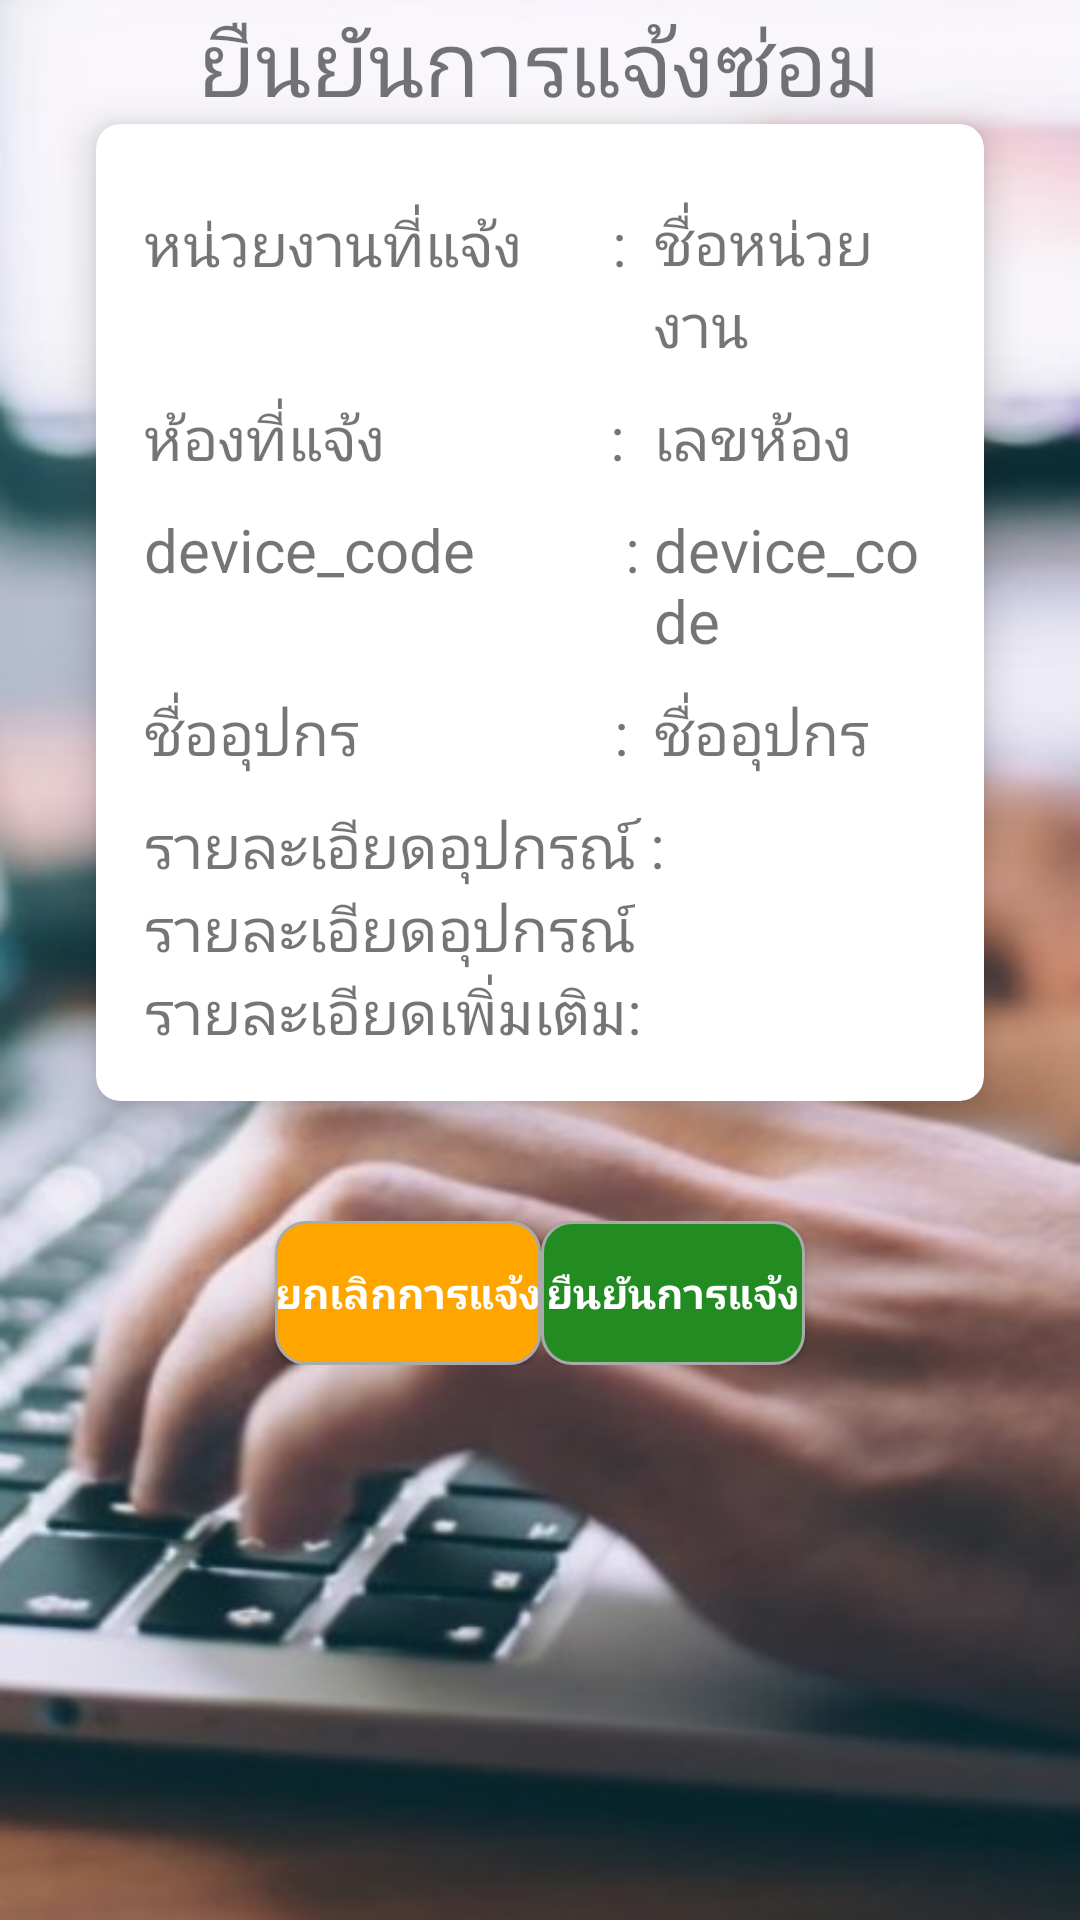

Here is an Android app screen rendered from its layout file. Give the layout XML and the strings, colors and styles it references.
<!-- AndroidManifest.xml: application theme Theme.ComputerRepair -->
<!-- res/layout/activity_confirm_repair.xml -->
<?xml version="1.0" encoding="utf-8"?>
<LinearLayout xmlns:android="http://schemas.android.com/apk/res/android"
    xmlns:app="http://schemas.android.com/apk/res-auto"
    xmlns:tools="http://schemas.android.com/tools"
    android:layout_width="match_parent"
    android:layout_height="match_parent"
    android:background="@drawable/bg"
    android:orientation="vertical"
    tools:context=".ConfirmRepairActivity">

    <TextView
        android:layout_width="wrap_content"
        android:layout_height="wrap_content"
        android:layout_gravity="center"
        android:text="ยืนยันการแจ้งซ่อม"
        android:textSize="30sp" />


    <androidx.cardview.widget.CardView
        android:id="@+id/CardView"
        android:layout_width="match_parent"
        android:layout_height="wrap_content"
        android:layout_marginStart="32dp"
        android:layout_marginEnd="32dp"
        app:cardCornerRadius="8dp"
        app:cardElevation="8dp"
        app:contentPadding="16dp">

        <LinearLayout
            android:layout_width="match_parent"
            android:layout_height="wrap_content"
            android:orientation="vertical">

            <LinearLayout
                android:layout_width="match_parent"
                android:layout_height="wrap_content"
                android:layout_marginTop="10dp"
                android:orientation="horizontal">

                <TextView
                    android:layout_width="170dp"
                    android:layout_height="wrap_content"
                    android:text="หน่วยงานที่แจ้ง      :"
                    android:textSize="20sp" />

                <TextView
                    android:id="@+id/tv_agency_name_confirm"
                    android:layout_width="wrap_content"
                    android:layout_height="wrap_content"
                    android:layout_gravity="center_horizontal"
                    android:text="ชื่อหน่วยงาน"
                    android:textSize="20sp" />
            </LinearLayout>


            <LinearLayout
                android:layout_width="match_parent"
                android:layout_height="wrap_content"
                android:layout_marginTop="10dp"
                android:orientation="horizontal">

                <TextView
                    android:layout_width="170dp"
                    android:layout_height="wrap_content"
                    android:text="ห้องที่แจ้ง               :"
                    android:textSize="20sp" />

                <TextView
                    android:id="@+id/tv_number_confirm"
                    android:layout_width="wrap_content"
                    android:layout_height="wrap_content"
                    android:text="เลขห้อง"
                    android:textSize="20sp" />
            </LinearLayout>

            <LinearLayout
                android:layout_width="match_parent"
                android:layout_height="wrap_content"
                android:layout_marginTop="10dp"
                android:orientation="horizontal">

                <TextView
                    android:layout_width="170dp"
                    android:layout_height="wrap_content"
                    android:text="device_code          :"
                    android:textSize="20sp" />

                <TextView
                    android:id="@+id/tv_code_confirm"
                    android:layout_width="wrap_content"
                    android:layout_height="wrap_content"
                    android:layout_gravity="right"
                    android:text="device_code"
                    android:textSize="20sp" />
            </LinearLayout>

            <LinearLayout
                android:layout_width="match_parent"
                android:layout_height="wrap_content"
                android:layout_marginTop="10dp"
                android:orientation="horizontal">

                <TextView
                    android:layout_width="170dp"
                    android:layout_height="wrap_content"
                    android:text="ชื่ออุปกร                 :"
                    android:textSize="20sp" />

                <TextView
                    android:id="@+id/tv_name_code_confirm"
                    android:layout_width="wrap_content"
                    android:layout_height="wrap_content"
                    android:layout_gravity="right"
                    android:text="ชื่ออุปกร"
                    android:textSize="20sp" />
            </LinearLayout>

            <LinearLayout
                android:layout_width="match_parent"
                android:layout_height="wrap_content"
                android:layout_marginTop="10dp"
                android:orientation="vertical">

                <TextView
                    android:layout_width="200dp"
                    android:layout_height="wrap_content"
                    android:text="รายละเอียดอุปกรณ์ :"
                    android:textSize="20sp" />

                <TextView
                    android:id="@+id/tv_detail_confirm"
                    android:layout_width="wrap_content"
                    android:layout_height="wrap_content"
                    android:text="รายละเอียดอุปกรณ์"
                    android:textSize="20sp" />

                <TextView
                    android:id="@+id/tv_detail"
                    android:layout_width="wrap_content"
                    android:layout_height="wrap_content"
                    android:text="รายละเอียดเพิ่มเติม:"
                    android:textSize="20sp" />
            </LinearLayout>
        </LinearLayout>

    </androidx.cardview.widget.CardView>

    <LinearLayout
        android:layout_width="match_parent"
        android:layout_height="wrap_content"
        android:layout_marginTop="20dp"
        android:gravity="center"
        android:padding="20dp">

        <Button
            style="@style/not"
            android:id="@+id/bt_cancel_confirm"
            android:layout_width="wrap_content"
            android:layout_height="wrap_content"
            android:textColor="#fff"
            android:textStyle="bold"
            android:background="@drawable/custormorange"
            android:text="ยกเลิกการแจ้ง" />

        <Button
            style="@style/not"
            android:id="@+id/bt_confirm_confirm"
            android:layout_width="wrap_content"
            android:layout_height="wrap_content"
            android:textColor="#fff"
            android:textStyle="bold"
            android:background="@drawable/custormforestgreen"
            android:text="ยืนยันการแจ้ง" />

    </LinearLayout>

</LinearLayout>
<!-- resources referenced by this layout -->
<resources>
  <!-- drawable bg: jpg bitmap (drawable, 35469 bytes) -->
  <!-- drawable custormforestgreen (drawable-v24) -->
  <?xml version="1.0" encoding="utf-8"?>
  <selector xmlns:android="http://schemas.android.com/apk/res/android">
      <item android:state_enabled="true">
          <shape android:shape="rectangle">
              <solid android:color="#228B22" />
              <corners android:radius="10dp" />
              <stroke android:width="1dp" android:color="@android:color/darker_gray" />
          </shape>
      </item>
  </selector>
  <!-- drawable custormorange (drawable-v24) -->
  <?xml version="1.0" encoding="utf-8"?>
  <selector xmlns:android="http://schemas.android.com/apk/res/android">
      <item android:state_enabled="true">
          <shape android:shape="rectangle">
              <solid android:color="#FFA500" />
              <corners android:radius="10dp" />
              <stroke android:width="1dp" android:color="@android:color/darker_gray" />
          </shape>
      </item>
  </selector>
  <style name="not">
          <item name="android:layout_width">@dimen/et_width</item>
          <item name="android:layout_height">@dimen/et_height</item>
          <item name="android:layout_margin">@dimen/base_pow_three</item>
  
          <item name="android:elevation">@dimen/base_pow_two</item>
          <item name="android:drawablePadding">@dimen/base_pow_three</item>
      </style>
  <style name="Theme.ComputerRepair" parent="Theme.AppCompat.DayNight.NoActionBar">
          
          <item name="colorPrimary">@color/purple_500</item>
          <item name="colorPrimaryVariant">@color/colorPrimaryDark</item>
          <item name="colorOnPrimary">@color/white</item>
          
          <item name="colorSecondary">@color/teal_200</item>
          <item name="colorSecondaryVariant">@color/teal_700</item>
          <item name="colorOnSecondary">@color/black</item>
          
          <item name="android:statusBarColor" tools:targetApi="l">?attr/colorPrimaryVariant</item>
          
      </style>
  <color name="purple_500">#FF6200EE</color>
  <color name="colorPrimaryDark">#7A7781</color>
  <color name="white">#FFFFFFFF</color>
  <color name="teal_200">#FF03DAC5</color>
  <color name="teal_700">#FF018786</color>
  <color name="black">#FF000000</color>
</resources>
